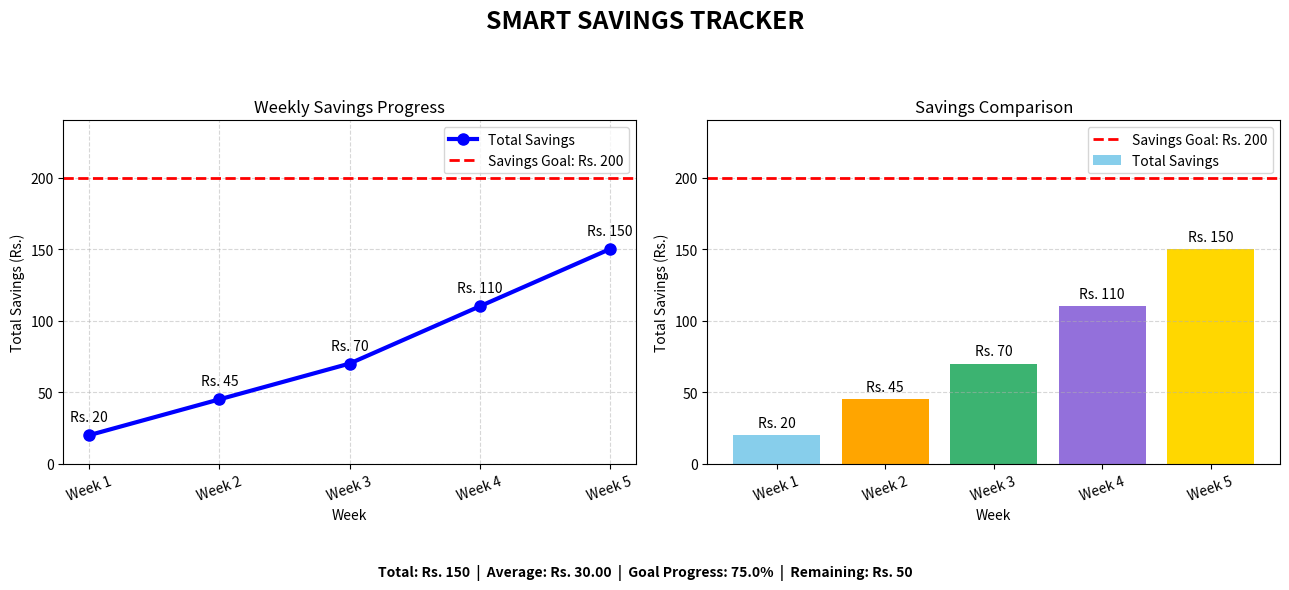

Python code for this plot:

# ============================================================
# PROJECT: SMART SAVINGS TRACKER
# Topic: Introduction to Matplotlib
# ============================================================

import matplotlib.pyplot as plt

# PART 1: PROJECT DATA
weeks = ["Week 1", "Week 2", "Week 3", "Week 4", "Week 5"]

# Total savings accumulated by the end of each week (in rupees)
savings = [20, 45, 70, 110, 150]

# Savings target
goal = 200

# PART 2: CALCULATE IMPORTANT INFORMATION
total_savings = savings[-1]
average_savings = total_savings / len(weeks)
remaining = max(0, goal - total_savings)
progress = (total_savings / goal) * 100
best_week_index = savings.index(max(savings))
best_week = weeks[best_week_index]
best_amount = savings[best_week_index]

print("=" * 45)
print("       SMART SAVINGS TRACKER")
print("=" * 45)
print(f"Total savings       : Rs. {total_savings}")
print(f"Savings target      : Rs. {goal}")
print(f"Average per week    : Rs. {average_savings:.2f}")
print(f"Amount remaining    : Rs. {remaining}")
print(f"Goal completed     : {progress:.1f}%")
print(f"Highest total       : {best_week} - Rs. {best_amount}")

if total_savings >= goal:
    print("Status              : GOAL ACHIEVED!")
else:
    print("Status              : KEEP SAVING!")

print("=" * 45)

# PART 3: CREATE A DASHBOARD
fig, axes = plt.subplots(1, 2, figsize=(13, 6))

fig.suptitle(
    "SMART SAVINGS TRACKER",
    fontsize=18,
    fontweight="bold"
)

# PART 4: LINE GRAPH
ax1 = axes[0]

ax1.plot(
    weeks,
    savings,
    color="blue",
    marker="o",
    linestyle="solid",
    linewidth=3,
    markersize=8,
    label="Total Savings"
)

# Add a horizontal target line
ax1.axhline(
    y=goal,
    color="red",
    linestyle="dashed",
    linewidth=2,
    label=f"Savings Goal: Rs. {goal}"
)

# Show the amount at every point
for i, amount in enumerate(savings):
    ax1.annotate(
        f"Rs. {amount}",
        (weeks[i], amount),
        textcoords="offset points",
        xytext=(0, 10),
        ha="center"
    )

ax1.set_title("Weekly Savings Progress")
ax1.set_xlabel("Week")
ax1.set_ylabel("Total Savings (Rs.)")
ax1.set_ylim(0, goal + 40)
ax1.grid(True, linestyle="--", alpha=0.5)
ax1.legend()
ax1.tick_params(axis="x", rotation=20)

# PART 5: BAR CHART
ax2 = axes[1]

bars = ax2.bar(
    weeks,
    savings,
    color=["skyblue", "orange", "mediumseagreen",
           "mediumpurple", "gold"],
    label="Total Savings"
)

# Display values above each bar
ax2.bar_label(bars, fmt="Rs. %d", padding=4)

# Add the target line
ax2.axhline(
    y=goal,
    color="red",
    linestyle="dashed",
    linewidth=2,
    label=f"Savings Goal: Rs. {goal}"
)

ax2.set_title("Savings Comparison")
ax2.set_xlabel("Week")
ax2.set_ylabel("Total Savings (Rs.)")
ax2.set_ylim(0, goal + 40)
ax2.grid(axis="y", linestyle="--", alpha=0.5)
ax2.legend()
ax2.tick_params(axis="x", rotation=20)

# PART 6: ADD A SUMMARY BELOW THE CHARTS
summary = (
    f"Total: Rs. {total_savings}  |  "
    f"Average: Rs. {average_savings:.2f}  |  "
    f"Goal Progress: {progress:.1f}%  |  "
    f"Remaining: Rs. {remaining}"
)

fig.text(
    0.5,
    0.035,
    summary,
    ha="center",
    fontsize=10,
    fontweight="bold"
)

# Adjust spacing so everything fits
plt.tight_layout(rect=[0, 0.10, 1, 0.92])

# PART 7: SAVE AND DISPLAY THE DASHBOARD
plt.savefig(
    "Smart_Savings_Dashboard.png",
    dpi=300,
    bbox_inches="tight"
)

print("\nDashboard saved as Smart_Savings_Dashboard.png")

plt.show()
